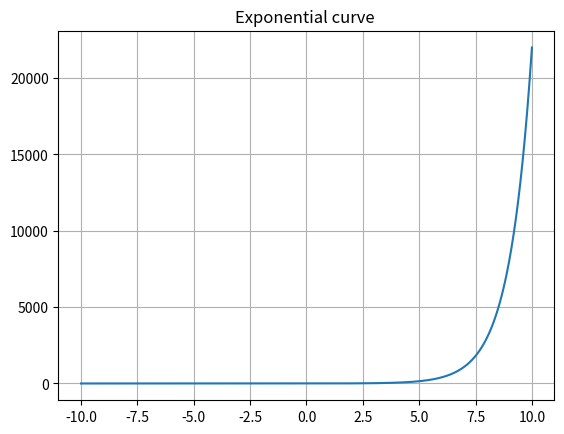

The script that saved this image:
# -*- coding: utf-8 -*-
"""Exponential curve, y = ex.ipynb

Automatically generated by Colab.

Original file is located at
    https://colab.research.google.com/<link-removed>

Exponential curve, y = ex
"""

# importing the required modules
import numpy as np
import matplotlib.pyplot as plt
x = np.arange(-10, 10, 0.001) # x takes the values between-10 and 10with a step length of 0.001
y = np.exp(x) # Exponential function
plt.plot(x,y) # plotting the points
plt.title("Exponential curve ") # giving a title to the graph
plt.grid() # displaying the grid
plt.show() # shows the plot